Photos from the image-classification dataset "dataset" in the GitHub repository Xinyu-Zhang/499_Project. Its 8 classes are: Atripla, Cymbalta, Epzicom, Lexapro, Prezista, Tivicay, Truvada, Truvada Cymbalta.

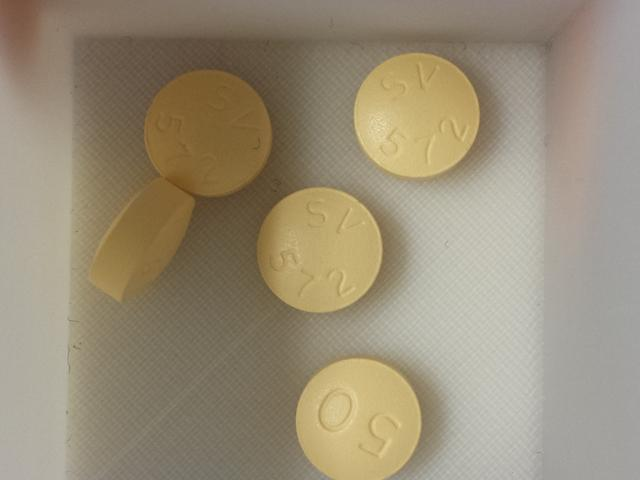
Label: Tivicay

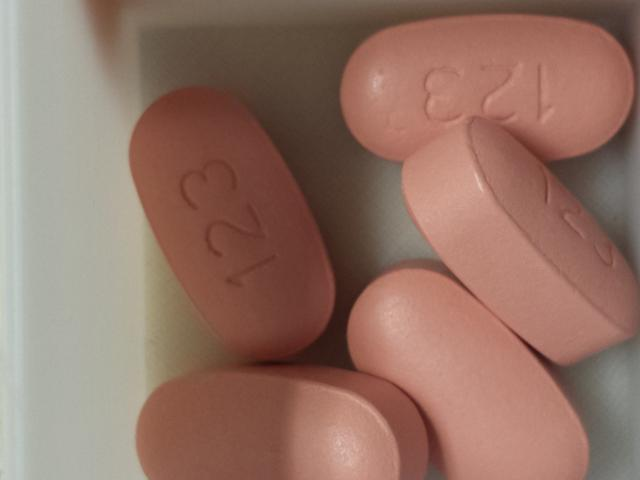
Label: Atripla

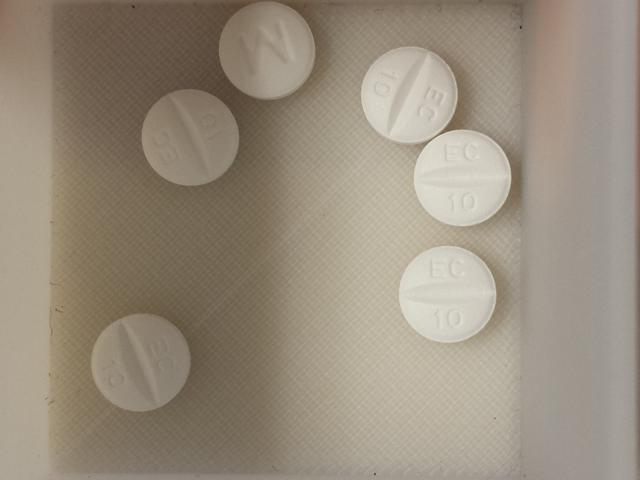
Label: Lexapro

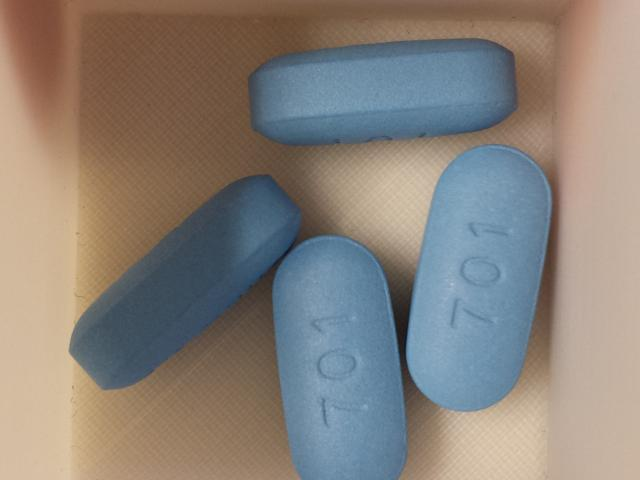
Label: Truvada

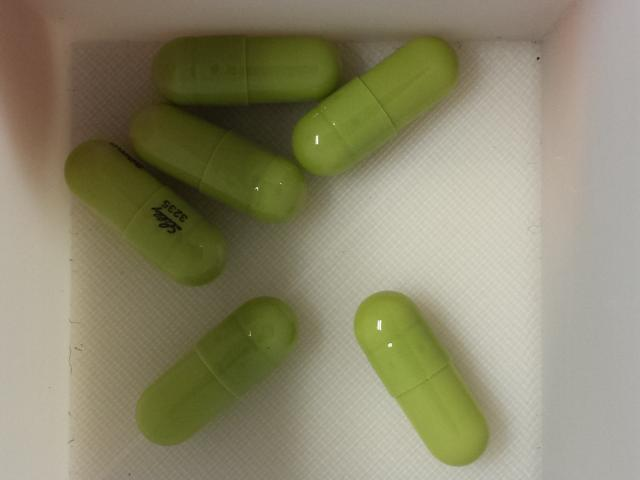
Label: Cymbalta

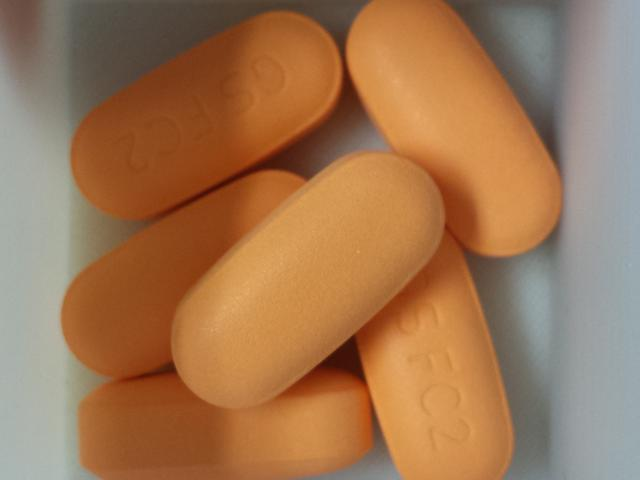
Label: Epzicom
